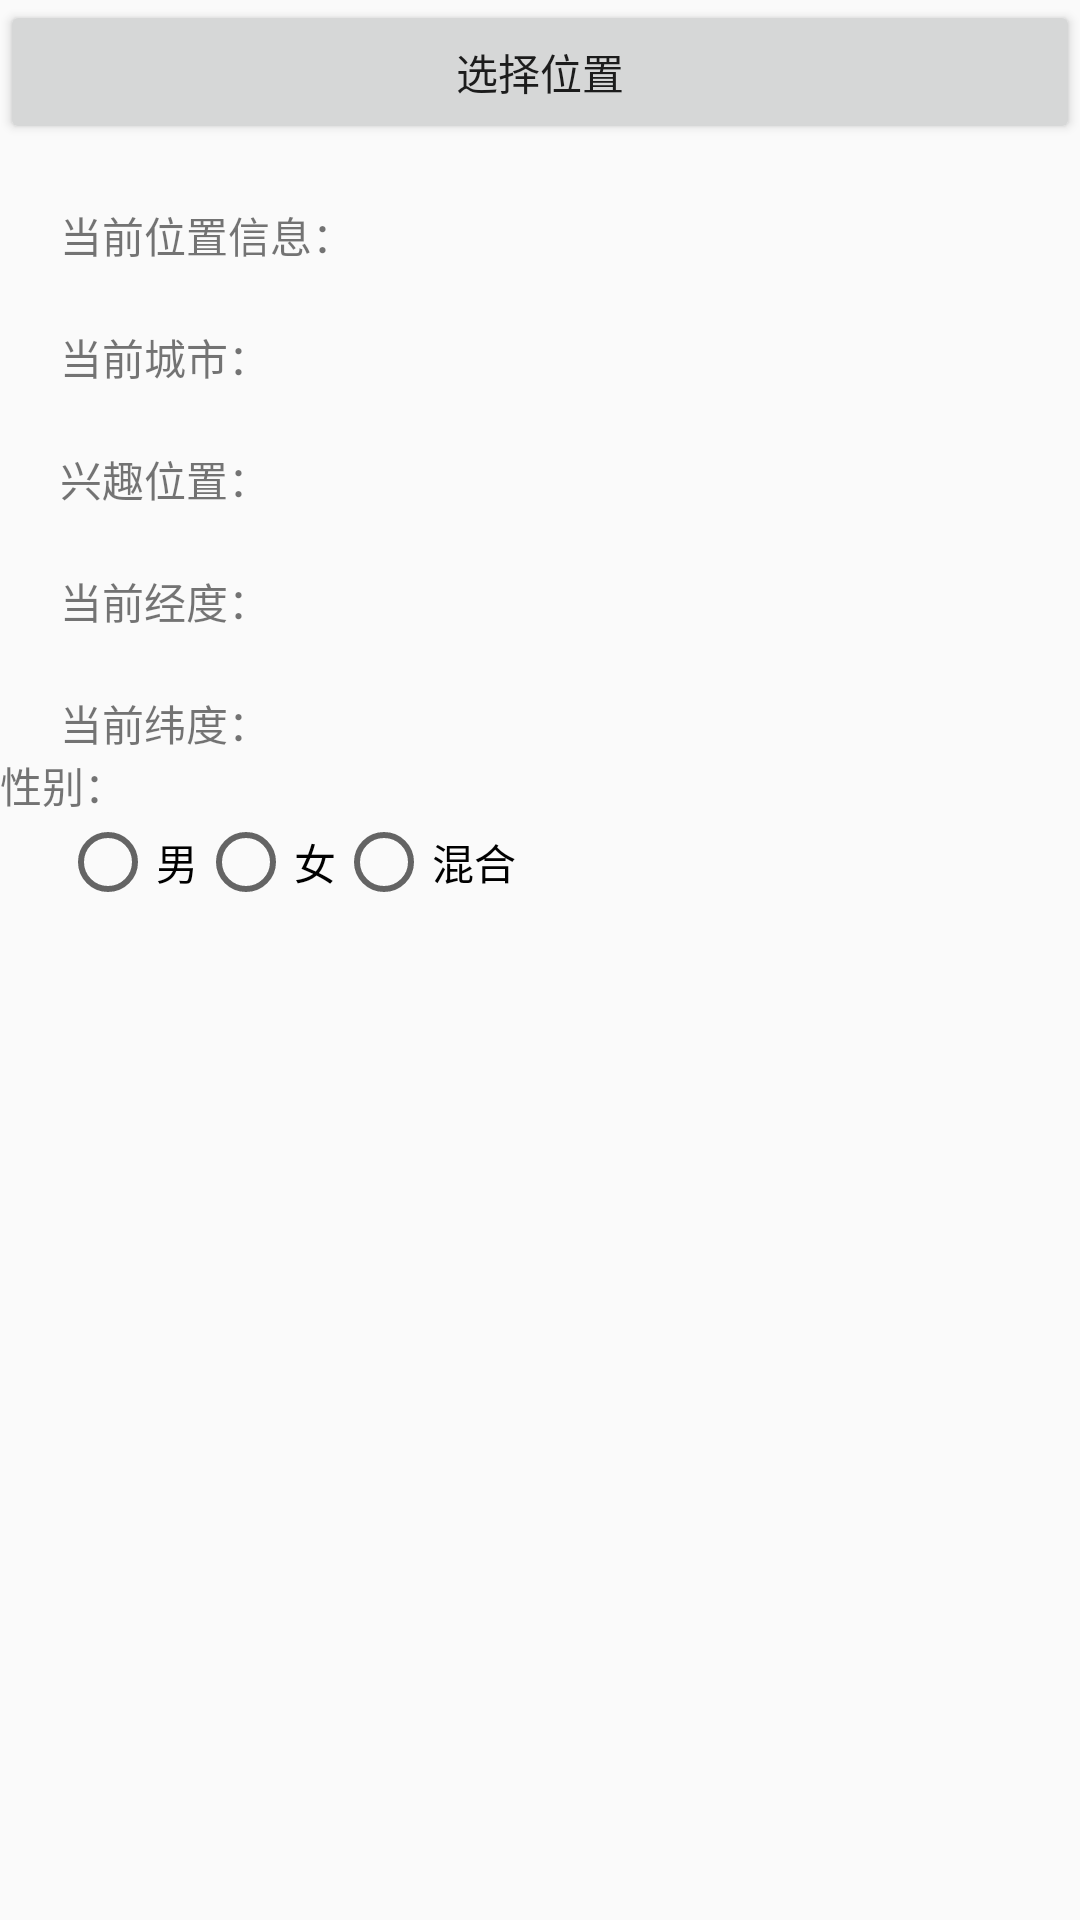

Layout XML and referenced resources for this Android screen:
<!-- AndroidManifest.xml: application theme AppTheme -->
<!-- res/layout/activity_position.xml -->
<?xml version="1.0" encoding="utf-8"?>
<android.support.constraint.ConstraintLayout xmlns:android="http://schemas.android.com/apk/res/android"
    xmlns:app="http://schemas.android.com/apk/res-auto"
    xmlns:tools="http://schemas.android.com/tools"
    android:layout_width="match_parent"
    android:layout_height="match_parent"
    tools:context="pub.wc.PositionActivity">
    <LinearLayout android:orientation="vertical"
        android:layout_width="match_parent"
        android:layout_height="match_parent">
        <Button
            android:id="@+id/btn_select"
            android:layout_width="match_parent"
            android:layout_height="wrap_content"
            android:text="选择位置" />

        <TextView
            android:id="@+id/tv_address"
            android:layout_width="wrap_content"
            android:layout_height="wrap_content"
            android:layout_marginLeft="20dp"
            android:layout_marginTop="20dp"
            android:text="当前位置信息：" />

        <TextView
            android:id="@+id/tv_address_join"
            android:layout_width="wrap_content"
            android:layout_height="wrap_content"
            android:layout_marginLeft="20dp"
            android:layout_marginTop="20dp"
            android:text="当前城市：" />

        <TextView
            android:id="@+id/tv_poi"
            android:layout_width="wrap_content"
            android:layout_height="wrap_content"
            android:layout_marginLeft="20dp"
            android:layout_marginTop="20dp"
            android:text="兴趣位置：" />


        <TextView
            android:id="@+id/tv_lon"
            android:layout_width="wrap_content"
            android:layout_height="wrap_content"
            android:layout_marginLeft="20dp"
            android:layout_marginTop="20dp"
            android:text="当前经度：" />

        <TextView
            android:id="@+id/tv_lat"
            android:layout_width="wrap_content"
            android:layout_height="wrap_content"
            android:layout_marginLeft="20dp"
            android:layout_marginTop="20dp"
            android:text="当前纬度：" />

        <RelativeLayout
            android:layout_width="match_parent"
            android:layout_height="wrap_content"
            android:orientation="horizontal">
            <TextView
                android:layout_width="wrap_content"
                android:layout_height="wrap_content"
                android:text="性别："/>
            <RadioGroup android:id="@+id/rg_sex"
                android:layout_width="wrap_content"
                android:layout_height="wrap_content"
                android:layout_marginLeft="20dp"
                android:layout_marginTop="20dp"
                android:orientation="horizontal">
                <RadioButton
                    android:layout_width="wrap_content"
                    android:layout_height="wrap_content"  android:text="男"/>
                <RadioButton
                    android:layout_width="wrap_content"
                    android:layout_height="wrap_content"  android:text="女"/>
                <RadioButton
                    android:layout_width="wrap_content"
                    android:layout_height="wrap_content"  android:text="混合"/>
            </RadioGroup>
        </RelativeLayout>

    </LinearLayout>
</android.support.constraint.ConstraintLayout>
<!-- resources referenced by this layout -->
<resources>
  <style name="AppTheme" parent="Theme.AppCompat.Light.DarkActionBar">
          
          <item name="colorPrimary">@color/colorPrimary</item>
          <item name="colorPrimaryDark">@color/colorPrimaryDark</item>
          <item name="colorAccent">@color/colorAccent</item>
      </style>
  <color name="colorPrimary">#3F51B5</color>
  <color name="colorPrimaryDark">#303F9F</color>
  <color name="colorAccent">#FF4081</color>
</resources>
